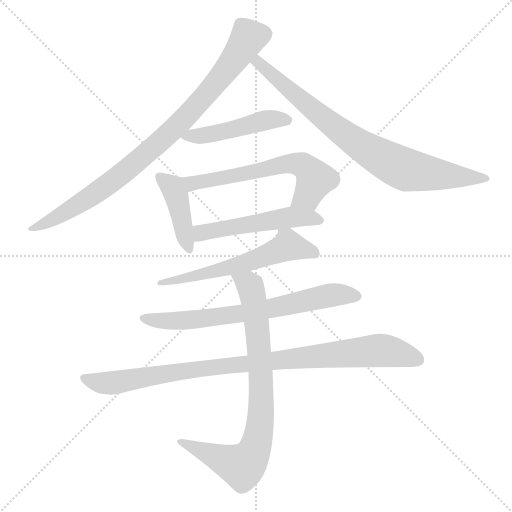
t = 0.00 s
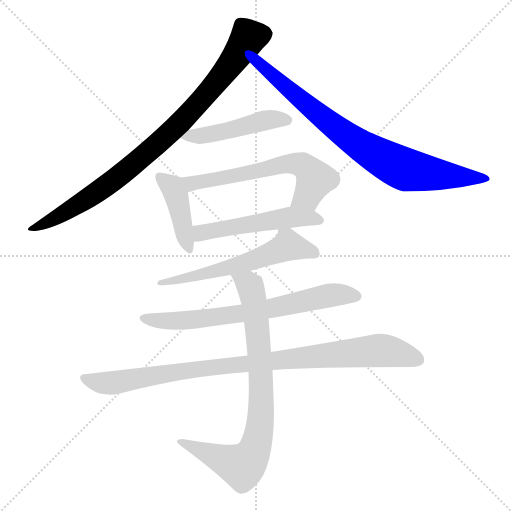
t = 1.60 s
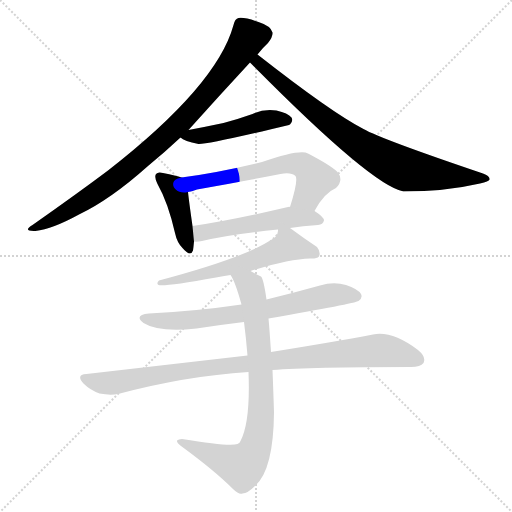
t = 3.21 s
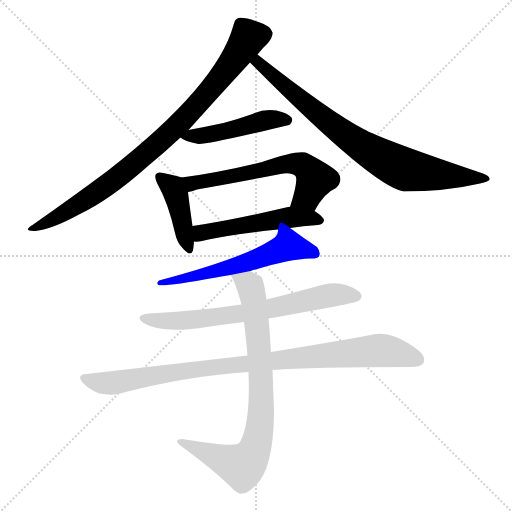
t = 4.81 s
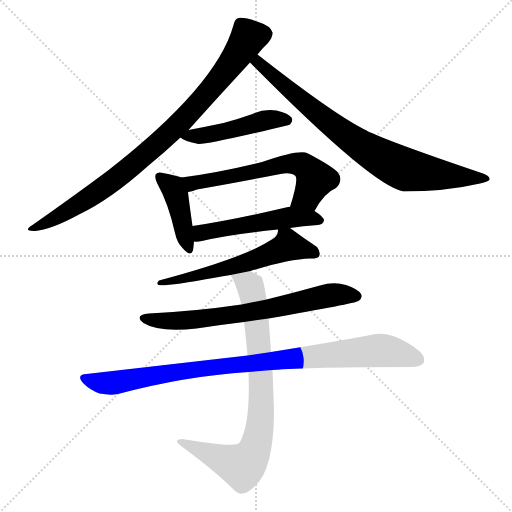
t = 6.41 s
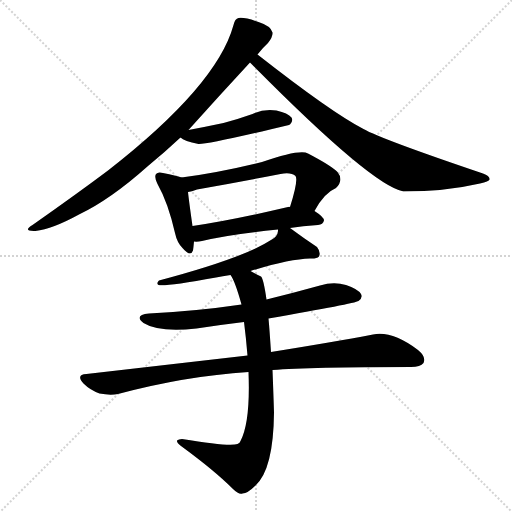
t = 8.02 s

The animated SVG that drew these frames (rendered in a browser with its animation timeline set to each time). Animation: 10 CSS @keyframes rules; one cycle of 8.02 s.

<svg version="1.1" viewBox="0 0 1024 1024" xmlns="http://www.w3.org/2000/svg">
  <g stroke="lightgray" stroke-dasharray="1,1" stroke-width="1" transform="scale(4, 4)">
    <line x1="0" y1="0" x2="256" y2="256"></line>
    <line x1="256" y1="0" x2="0" y2="256"></line>
    <line x1="128" y1="0" x2="128" y2="256"></line>
    <line x1="0" y1="128" x2="256" y2="128"></line>
  </g>
<g transform="scale(1, -1) translate(0, -900)">
   <style type="text/css">
    @keyframes keyframes0 {
      from {
       stroke: blue;
       stroke-dashoffset: 863;
       stroke-width: 128;
       }
       74% {
       animation-timing-function: step-end;
       stroke: blue;
       stroke-dashoffset: 0;
       stroke-width: 128;
       }
       to {
       stroke: black;
       stroke-width: 1024;
       }
       }
       #make-me-a-hanzi-animation-0 {
         animation: keyframes0 0.952311s both;
         animation-delay: 0.000000s;
         animation-timing-function: linear;
       }
    @keyframes keyframes1 {
      from {
       stroke: blue;
       stroke-dashoffset: 792;
       stroke-width: 128;
       }
       72% {
       animation-timing-function: step-end;
       stroke: blue;
       stroke-dashoffset: 0;
       stroke-width: 128;
       }
       to {
       stroke: black;
       stroke-width: 1024;
       }
       }
       #make-me-a-hanzi-animation-1 {
         animation: keyframes1 0.894531s both;
         animation-delay: 0.952311s;
         animation-timing-function: linear;
       }
    @keyframes keyframes2 {
      from {
       stroke: blue;
       stroke-dashoffset: 468;
       stroke-width: 128;
       }
       60% {
       animation-timing-function: step-end;
       stroke: blue;
       stroke-dashoffset: 0;
       stroke-width: 128;
       }
       to {
       stroke: black;
       stroke-width: 1024;
       }
       }
       #make-me-a-hanzi-animation-2 {
         animation: keyframes2 0.630859s both;
         animation-delay: 1.846842s;
         animation-timing-function: linear;
       }
    @keyframes keyframes3 {
      from {
       stroke: blue;
       stroke-dashoffset: 415;
       stroke-width: 128;
       }
       57% {
       animation-timing-function: step-end;
       stroke: blue;
       stroke-dashoffset: 0;
       stroke-width: 128;
       }
       to {
       stroke: black;
       stroke-width: 1024;
       }
       }
       #make-me-a-hanzi-animation-3 {
         animation: keyframes3 0.587728s both;
         animation-delay: 2.477702s;
         animation-timing-function: linear;
       }
    @keyframes keyframes4 {
      from {
       stroke: blue;
       stroke-dashoffset: 598;
       stroke-width: 128;
       }
       66% {
       animation-timing-function: step-end;
       stroke: blue;
       stroke-dashoffset: 0;
       stroke-width: 128;
       }
       to {
       stroke: black;
       stroke-width: 1024;
       }
       }
       #make-me-a-hanzi-animation-4 {
         animation: keyframes4 0.736654s both;
         animation-delay: 3.065430s;
         animation-timing-function: linear;
       }
    @keyframes keyframes5 {
      from {
       stroke: blue;
       stroke-dashoffset: 510;
       stroke-width: 128;
       }
       62% {
       animation-timing-function: step-end;
       stroke: blue;
       stroke-dashoffset: 0;
       stroke-width: 128;
       }
       to {
       stroke: black;
       stroke-width: 1024;
       }
       }
       #make-me-a-hanzi-animation-5 {
         animation: keyframes5 0.665039s both;
         animation-delay: 3.802083s;
         animation-timing-function: linear;
       }
    @keyframes keyframes6 {
      from {
       stroke: blue;
       stroke-dashoffset: 589;
       stroke-width: 128;
       }
       66% {
       animation-timing-function: step-end;
       stroke: blue;
       stroke-dashoffset: 0;
       stroke-width: 128;
       }
       to {
       stroke: black;
       stroke-width: 1024;
       }
       }
       #make-me-a-hanzi-animation-6 {
         animation: keyframes6 0.729329s both;
         animation-delay: 4.467122s;
         animation-timing-function: linear;
       }
    @keyframes keyframes7 {
      from {
       stroke: blue;
       stroke-dashoffset: 683;
       stroke-width: 128;
       }
       69% {
       animation-timing-function: step-end;
       stroke: blue;
       stroke-dashoffset: 0;
       stroke-width: 128;
       }
       to {
       stroke: black;
       stroke-width: 1024;
       }
       }
       #make-me-a-hanzi-animation-7 {
         animation: keyframes7 0.805827s both;
         animation-delay: 5.196452s;
         animation-timing-function: linear;
       }
    @keyframes keyframes8 {
      from {
       stroke: blue;
       stroke-dashoffset: 930;
       stroke-width: 128;
       }
       75% {
       animation-timing-function: step-end;
       stroke: blue;
       stroke-dashoffset: 0;
       stroke-width: 128;
       }
       to {
       stroke: black;
       stroke-width: 1024;
       }
       }
       #make-me-a-hanzi-animation-8 {
         animation: keyframes8 1.006836s both;
         animation-delay: 6.002279s;
         animation-timing-function: linear;
       }
    @keyframes keyframes9 {
      from {
       stroke: blue;
       stroke-dashoffset: 797;
       stroke-width: 128;
       }
       72% {
       animation-timing-function: step-end;
       stroke: blue;
       stroke-dashoffset: 0;
       stroke-width: 128;
       }
       to {
       stroke: black;
       stroke-width: 1024;
       }
       }
       #make-me-a-hanzi-animation-9 {
         animation: keyframes9 0.898600s both;
         animation-delay: 7.009115s;
         animation-timing-function: linear;
       }
</style>
<path d="M 377.0 640.0 Q 437.0 707.0 500.0 775.0 L 515.0 791.0 Q 525.0 804.0 536.0 814.0 Q 546.0 826.0 545.0 835.0 Q 542.0 848.0 517.0 856.0 Q 489.0 866.0 477.0 864.0 Q 470.0 863.0 467.0 850.0 Q 434.0 729.0 216.0 559.0 Q 156.0 514.0 65.0 450.0 Q 44.0 437.0 71.0 438.0 Q 105.0 442.0 158.0 471.0 Q 221.0 501.0 296.0 568.0 Q 330.0 596.0 361.0 625.0 L 377.0 640.0 Z" fill="lightgray"></path> 
<path d="M 500.0 775.0 Q 744.0 528.0 807.0 517.0 Q 891.0 517.0 960.0 533.0 Q 978.0 537.0 979.0 541.0 Q 980.0 548.0 966.0 553.0 Q 762.0 622.0 727.0 642.0 Q 663.0 675.0 515.0 791.0 C 491.0 809.0 479.0 796.0 500.0 775.0 Z" fill="lightgray"></path> 
<path d="M 361.0 625.0 Q 368.0 618.0 397.0 612.0 Q 415.0 611.0 578.0 650.0 Q 578.0 651.0 580.0 651.0 Q 587.0 658.0 583.0 665.0 Q 576.0 674.0 553.0 679.0 Q 528.0 683.0 505.0 672.0 Q 477.0 662.0 447.0 654.0 Q 414.0 647.0 377.0 640.0 C 348.0 634.0 347.0 634.0 361.0 625.0 Z" fill="lightgray"></path> 
<path d="M 363.0 545.0 Q 353.0 549.0 326.0 554.0 Q 316.0 557.0 312.0 552.0 Q 308.0 546.0 315.0 532.0 Q 336.0 495.0 350.0 434.0 Q 354.0 415.0 365.0 404.0 Q 381.0 385.0 386.0 399.0 Q 387.0 406.0 388.0 417.0 L 385.0 448.0 Q 378.0 497.0 376.0 516.0 C 373.0 542.0 373.0 542.0 363.0 545.0 Z" fill="lightgray"></path> 
<path d="M 629.0 478.0 Q 648.0 514.0 672.0 524.0 Q 688.0 540.0 675.0 556.0 Q 662.0 569.0 616.0 593.0 Q 600.0 602.0 524.0 576.0 Q 439.0 555.0 363.0 545.0 C 333.0 541.0 347.0 509.0 376.0 516.0 Q 383.0 517.0 394.0 521.0 Q 479.0 536.0 561.0 552.0 Q 582.0 556.0 591.0 548.0 Q 597.0 539.0 580.0 486.0 C 571.0 457.0 614.0 452.0 629.0 478.0 Z" fill="lightgray"></path> 
<path d="M 580.0 444.0 Q 605.0 448.0 636.0 450.0 Q 646.0 451.0 648.0 459.0 Q 648.0 466.0 629.0 478.0 L 580.0 486.0 Q 579.0 487.0 576.0 486.0 Q 470.0 461.0 385.0 448.0 C 355.0 443.0 358.0 417.0 388.0 417.0 Q 394.0 416.0 404.0 418.0 Q 456.0 431.0 556.0 441.0 L 580.0 444.0 Z" fill="lightgray"></path> 
<path d="M 501.0 358.0 Q 579.0 382.0 620.0 383.0 Q 633.0 382.0 638.0 387.0 Q 642.0 396.0 634.0 406.0 Q 607.0 424.0 580.0 444.0 C 560.0 459.0 560.0 459.0 556.0 441.0 Q 556.0 440.0 556.0 438.0 Q 555.0 426.0 542.0 420.0 Q 487.0 384.0 318.0 339.0 Q 312.0 333.0 317.0 330.0 Q 327.0 326.0 432.0 345.0 Q 445.0 348.0 461.0 350.0 L 501.0 358.0 Z" fill="lightgray"></path> 
<path d="M 537.0 263.0 Q 709.0 293.0 717.0 298.0 Q 726.0 304.0 722.0 312.0 Q 716.0 322.0 692.0 330.0 Q 667.0 337.0 640.0 329.0 Q 586.0 314.0 533.0 301.0 L 483.0 291.0 Q 395.0 278.0 298.0 273.0 Q 267.0 270.0 287.0 254.0 Q 317.0 235.0 393.0 243.0 Q 438.0 250.0 488.0 256.0 L 537.0 263.0 Z" fill="lightgray"></path> 
<path d="M 545.0 160.0 Q 620.0 166.0 822.0 166.0 Q 841.0 166.0 847.0 174.0 Q 853.0 186.0 836.0 200.0 Q 784.0 239.0 746.0 231.0 Q 667.0 216.0 542.0 196.0 L 495.0 189.0 L 173.0 152.0 Q 151.0 151.0 167.0 133.0 Q 180.0 120.0 199.0 113.0 Q 220.0 109.0 236.0 112.0 Q 371.0 148.0 497.0 156.0 L 545.0 160.0 Z" fill="lightgray"></path> 
<path d="M 497.0 156.0 Q 501.0 56.0 481.0 18.0 Q 480.0 14.0 475.0 12.0 Q 460.0 6.0 364.0 22.0 Q 357.0 22.0 354.0 19.0 Q 353.0 15.0 362.0 8.0 Q 429.0 -41.0 466.0 -78.0 Q 478.0 -90.0 485.0 -87.0 Q 495.0 -87.0 511.0 -71.0 Q 547.0 -38.0 548.0 75.0 Q 547.0 109.0 545.0 160.0 L 542.0 196.0 Q 539.0 242.0 537.0 263.0 L 533.0 301.0 Q 527.0 343.0 522.0 347.0 Q 510.0 353.0 501.0 358.0 C 474.0 372.0 447.0 377.0 461.0 350.0 Q 470.0 338.0 483.0 291.0 L 488.0 256.0 Q 492.0 225.0 495.0 189.0 L 497.0 156.0 Z" fill="lightgray"></path> 
      <clipPath id="make-me-a-hanzi-clip-0">
      <path d="M 377.0 640.0 Q 437.0 707.0 500.0 775.0 L 515.0 791.0 Q 525.0 804.0 536.0 814.0 Q 546.0 826.0 545.0 835.0 Q 542.0 848.0 517.0 856.0 Q 489.0 866.0 477.0 864.0 Q 470.0 863.0 467.0 850.0 Q 434.0 729.0 216.0 559.0 Q 156.0 514.0 65.0 450.0 Q 44.0 437.0 71.0 438.0 Q 105.0 442.0 158.0 471.0 Q 221.0 501.0 296.0 568.0 Q 330.0 596.0 361.0 625.0 L 377.0 640.0 Z" fill="lightgray"></path>
      </clipPath>
      <path clip-path="url(#make-me-a-hanzi-clip-0)" d="M 531.0 833.0 L 496.0 823.0 L 397.0 693.0 L 299.0 598.0 L 200.0 519.0 L 99.0 457.0 L 75.0 448.0 " fill="none" id="make-me-a-hanzi-animation-0" stroke-dasharray="735 1470" stroke-linecap="round"></path>

      <clipPath id="make-me-a-hanzi-clip-1">
      <path d="M 500.0 775.0 Q 744.0 528.0 807.0 517.0 Q 891.0 517.0 960.0 533.0 Q 978.0 537.0 979.0 541.0 Q 980.0 548.0 966.0 553.0 Q 762.0 622.0 727.0 642.0 Q 663.0 675.0 515.0 791.0 C 491.0 809.0 479.0 796.0 500.0 775.0 Z" fill="lightgray"></path>
      </clipPath>
      <path clip-path="url(#make-me-a-hanzi-clip-1)" d="M 520.0 779.0 L 518.0 772.0 L 535.0 755.0 L 549.0 749.0 L 554.0 739.0 L 624.0 681.0 L 715.0 613.0 L 778.0 576.0 L 815.0 560.0 L 862.0 552.0 L 974.0 543.0 " fill="none" id="make-me-a-hanzi-animation-1" stroke-dasharray="664 1328" stroke-linecap="round"></path>

      <clipPath id="make-me-a-hanzi-clip-2">
      <path d="M 361.0 625.0 Q 368.0 618.0 397.0 612.0 Q 415.0 611.0 578.0 650.0 Q 578.0 651.0 580.0 651.0 Q 587.0 658.0 583.0 665.0 Q 576.0 674.0 553.0 679.0 Q 528.0 683.0 505.0 672.0 Q 477.0 662.0 447.0 654.0 Q 414.0 647.0 377.0 640.0 C 348.0 634.0 347.0 634.0 361.0 625.0 Z" fill="lightgray"></path>
      </clipPath>
      <path clip-path="url(#make-me-a-hanzi-clip-2)" d="M 367.0 627.0 L 441.0 635.0 L 545.0 662.0 L 575.0 660.0 " fill="none" id="make-me-a-hanzi-animation-2" stroke-dasharray="340 680" stroke-linecap="round"></path>

      <clipPath id="make-me-a-hanzi-clip-3">
      <path d="M 363.0 545.0 Q 353.0 549.0 326.0 554.0 Q 316.0 557.0 312.0 552.0 Q 308.0 546.0 315.0 532.0 Q 336.0 495.0 350.0 434.0 Q 354.0 415.0 365.0 404.0 Q 381.0 385.0 386.0 399.0 Q 387.0 406.0 388.0 417.0 L 385.0 448.0 Q 378.0 497.0 376.0 516.0 C 373.0 542.0 373.0 542.0 363.0 545.0 Z" fill="lightgray"></path>
      </clipPath>
      <path clip-path="url(#make-me-a-hanzi-clip-3)" d="M 320.0 547.0 L 345.0 525.0 L 353.0 509.0 L 376.0 404.0 " fill="none" id="make-me-a-hanzi-animation-3" stroke-dasharray="287 574" stroke-linecap="round"></path>

      <clipPath id="make-me-a-hanzi-clip-4">
      <path d="M 629.0 478.0 Q 648.0 514.0 672.0 524.0 Q 688.0 540.0 675.0 556.0 Q 662.0 569.0 616.0 593.0 Q 600.0 602.0 524.0 576.0 Q 439.0 555.0 363.0 545.0 C 333.0 541.0 347.0 509.0 376.0 516.0 Q 383.0 517.0 394.0 521.0 Q 479.0 536.0 561.0 552.0 Q 582.0 556.0 591.0 548.0 Q 597.0 539.0 580.0 486.0 C 571.0 457.0 614.0 452.0 629.0 478.0 Z" fill="lightgray"></path>
      </clipPath>
      <path clip-path="url(#make-me-a-hanzi-clip-4)" d="M 371.0 540.0 L 400.0 536.0 L 540.0 567.0 L 595.0 572.0 L 612.0 566.0 L 630.0 540.0 L 615.0 508.0 L 588.0 497.0 " fill="none" id="make-me-a-hanzi-animation-4" stroke-dasharray="470 940" stroke-linecap="round"></path>

      <clipPath id="make-me-a-hanzi-clip-5">
      <path d="M 580.0 444.0 Q 605.0 448.0 636.0 450.0 Q 646.0 451.0 648.0 459.0 Q 648.0 466.0 629.0 478.0 L 580.0 486.0 Q 579.0 487.0 576.0 486.0 Q 470.0 461.0 385.0 448.0 C 355.0 443.0 358.0 417.0 388.0 417.0 Q 394.0 416.0 404.0 418.0 Q 456.0 431.0 556.0 441.0 L 580.0 444.0 Z" fill="lightgray"></path>
      </clipPath>
      <path clip-path="url(#make-me-a-hanzi-clip-5)" d="M 392.0 425.0 L 407.0 436.0 L 556.0 462.0 L 621.0 465.0 L 639.0 459.0 " fill="none" id="make-me-a-hanzi-animation-5" stroke-dasharray="382 764" stroke-linecap="round"></path>

      <clipPath id="make-me-a-hanzi-clip-6">
      <path d="M 501.0 358.0 Q 579.0 382.0 620.0 383.0 Q 633.0 382.0 638.0 387.0 Q 642.0 396.0 634.0 406.0 Q 607.0 424.0 580.0 444.0 C 560.0 459.0 560.0 459.0 556.0 441.0 Q 556.0 440.0 556.0 438.0 Q 555.0 426.0 542.0 420.0 Q 487.0 384.0 318.0 339.0 Q 312.0 333.0 317.0 330.0 Q 327.0 326.0 432.0 345.0 Q 445.0 348.0 461.0 350.0 L 501.0 358.0 Z" fill="lightgray"></path>
      </clipPath>
      <path clip-path="url(#make-me-a-hanzi-clip-6)" d="M 631.0 392.0 L 576.0 409.0 L 505.0 378.0 L 430.0 360.0 L 418.0 352.0 L 358.0 340.0 L 352.0 344.0 L 344.0 337.0 L 329.0 341.0 L 320.0 334.0 " fill="none" id="make-me-a-hanzi-animation-6" stroke-dasharray="461 922" stroke-linecap="round"></path>

      <clipPath id="make-me-a-hanzi-clip-7">
      <path d="M 537.0 263.0 Q 709.0 293.0 717.0 298.0 Q 726.0 304.0 722.0 312.0 Q 716.0 322.0 692.0 330.0 Q 667.0 337.0 640.0 329.0 Q 586.0 314.0 533.0 301.0 L 483.0 291.0 Q 395.0 278.0 298.0 273.0 Q 267.0 270.0 287.0 254.0 Q 317.0 235.0 393.0 243.0 Q 438.0 250.0 488.0 256.0 L 537.0 263.0 Z" fill="lightgray"></path>
      </clipPath>
      <path clip-path="url(#make-me-a-hanzi-clip-7)" d="M 291.0 265.0 L 330.0 257.0 L 381.0 259.0 L 574.0 288.0 L 662.0 310.0 L 712.0 308.0 " fill="none" id="make-me-a-hanzi-animation-7" stroke-dasharray="555 1110" stroke-linecap="round"></path>

      <clipPath id="make-me-a-hanzi-clip-8">
      <path d="M 545.0 160.0 Q 620.0 166.0 822.0 166.0 Q 841.0 166.0 847.0 174.0 Q 853.0 186.0 836.0 200.0 Q 784.0 239.0 746.0 231.0 Q 667.0 216.0 542.0 196.0 L 495.0 189.0 L 173.0 152.0 Q 151.0 151.0 167.0 133.0 Q 180.0 120.0 199.0 113.0 Q 220.0 109.0 236.0 112.0 Q 371.0 148.0 497.0 156.0 L 545.0 160.0 Z" fill="lightgray"></path>
      </clipPath>
      <path clip-path="url(#make-me-a-hanzi-clip-8)" d="M 170.0 143.0 L 209.0 133.0 L 412.0 164.0 L 756.0 199.0 L 798.0 194.0 L 836.0 180.0 " fill="none" id="make-me-a-hanzi-animation-8" stroke-dasharray="802 1604" stroke-linecap="round"></path>

      <clipPath id="make-me-a-hanzi-clip-9">
      <path d="M 497.0 156.0 Q 501.0 56.0 481.0 18.0 Q 480.0 14.0 475.0 12.0 Q 460.0 6.0 364.0 22.0 Q 357.0 22.0 354.0 19.0 Q 353.0 15.0 362.0 8.0 Q 429.0 -41.0 466.0 -78.0 Q 478.0 -90.0 485.0 -87.0 Q 495.0 -87.0 511.0 -71.0 Q 547.0 -38.0 548.0 75.0 Q 547.0 109.0 545.0 160.0 L 542.0 196.0 Q 539.0 242.0 537.0 263.0 L 533.0 301.0 Q 527.0 343.0 522.0 347.0 Q 510.0 353.0 501.0 358.0 C 474.0 372.0 447.0 377.0 461.0 350.0 Q 470.0 338.0 483.0 291.0 L 488.0 256.0 Q 492.0 225.0 495.0 189.0 L 497.0 156.0 Z" fill="lightgray"></path>
      </clipPath>
      <path clip-path="url(#make-me-a-hanzi-clip-9)" d="M 468.0 349.0 L 501.0 326.0 L 516.0 234.0 L 522.0 65.0 L 508.0 -3.0 L 495.0 -23.0 L 481.0 -32.0 L 361.0 15.0 " fill="none" id="make-me-a-hanzi-animation-9" stroke-dasharray="669 1338" stroke-linecap="round"></path>

</g>
</svg>
